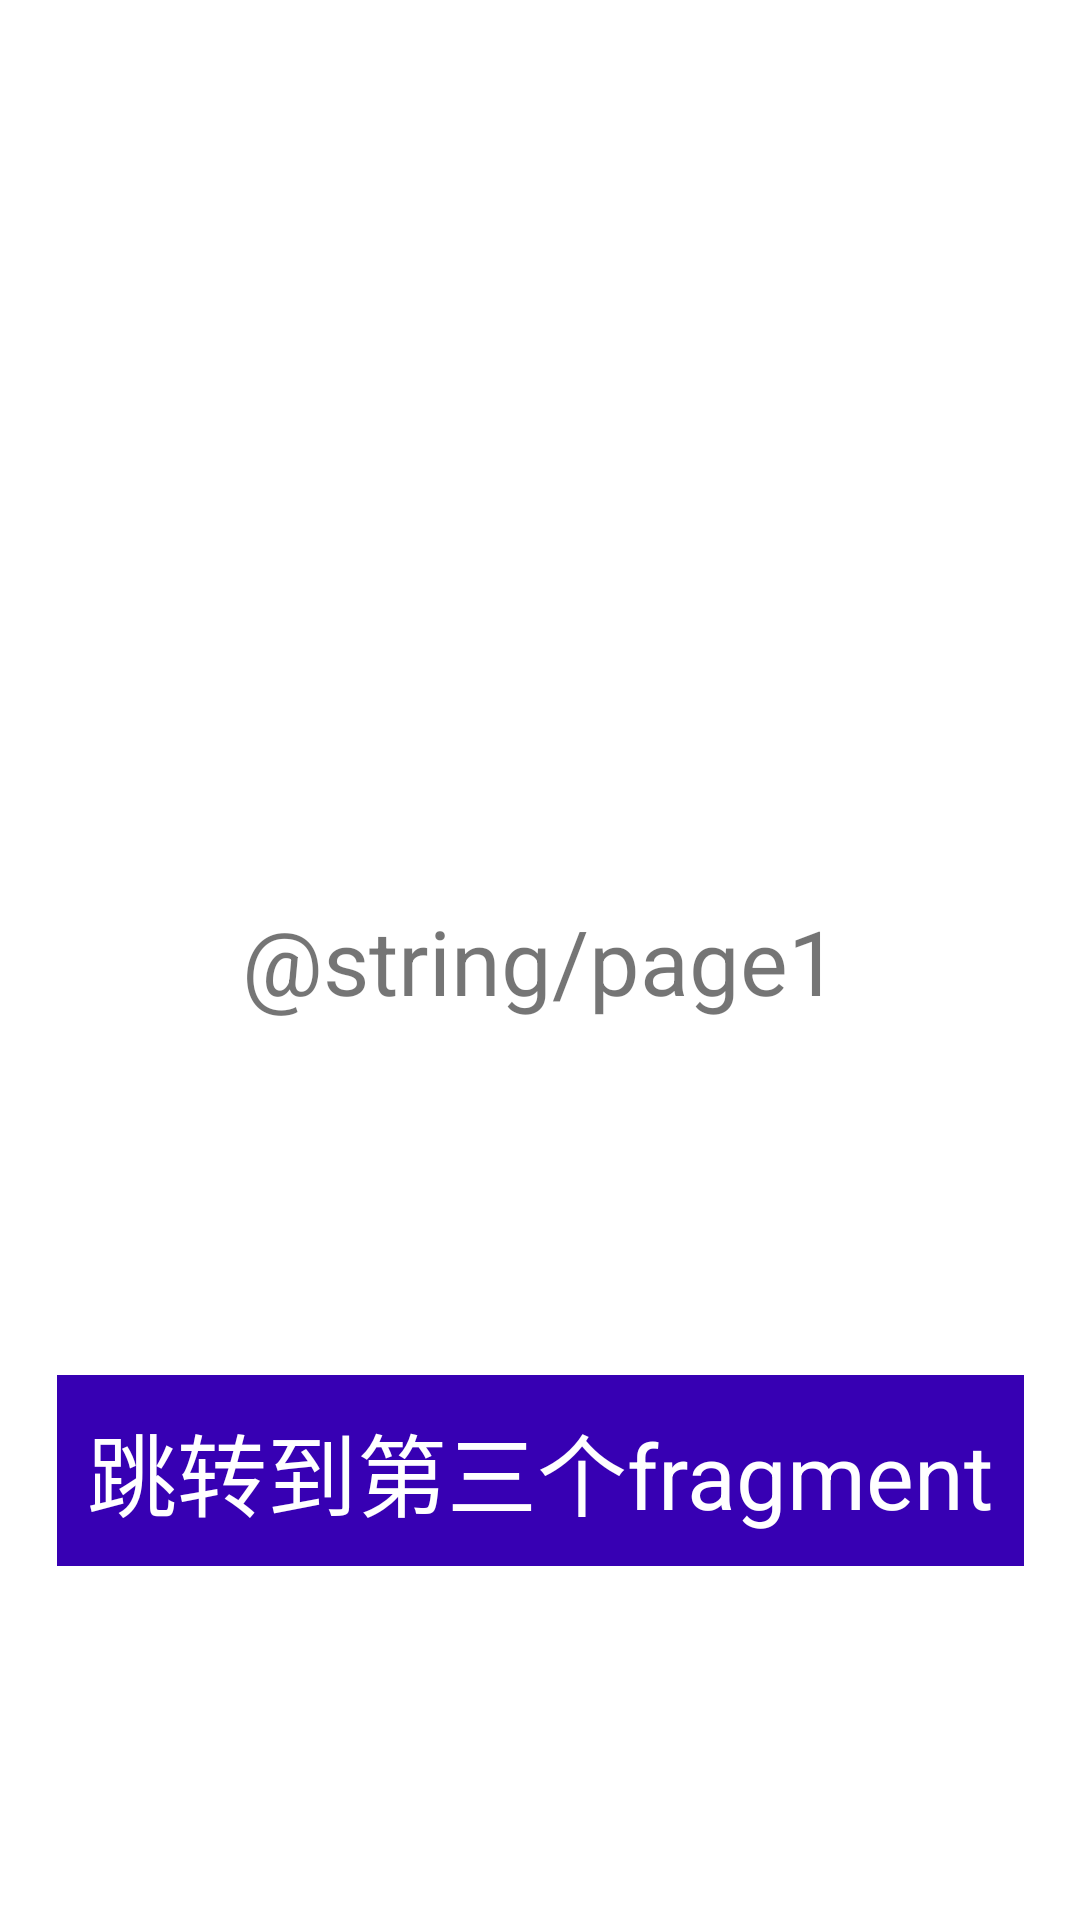

Write the Android layout XML for this screen, with the resource values it uses.
<!-- AndroidManifest.xml: application theme Theme.Kotlinjetpackexoplayer -->
<!-- res/layout/fragment_nav2.xml -->
<?xml version="1.0" encoding="utf-8"?>
<androidx.constraintlayout.widget.ConstraintLayout xmlns:android="http://schemas.android.com/apk/res/android"
    android:layout_width="match_parent"
    android:layout_height="match_parent"
    xmlns:app="http://schemas.android.com/apk/res-auto">

    <TextView
        android:id="@+id/page_name"
        android:text="@string/page1"
        android:textSize="@dimen/sp30"
        app:layout_constraintLeft_toLeftOf="parent"
        app:layout_constraintRight_toRightOf="parent"
        app:layout_constraintTop_toTopOf="parent"
        app:layout_constraintBottom_toBottomOf="parent"
        android:layout_width="wrap_content"
        android:layout_height="wrap_content"/>


    <TextView
        android:id="@+id/jump_to_next"
        android:layout_width="wrap_content"
        android:layout_height="wrap_content"
        android:text="跳转到第三个fragment"
        android:textColor="@color/white"
        android:background="@color/design_default_color_primary_dark"
        android:padding="10dp"
        android:textSize="@dimen/sp30"
        app:layout_constraintBottom_toBottomOf="parent"
        app:layout_constraintEnd_toEndOf="parent"
        app:layout_constraintStart_toStartOf="parent"
        app:layout_constraintTop_toBottomOf="@+id/page_name" />
</androidx.constraintlayout.widget.ConstraintLayout>
<!-- resources referenced by this layout -->
<resources>
  <dimen name="sp30">30sp</dimen>
  <style name="Theme.Kotlinjetpackexoplayer" parent="Theme.MaterialComponents.DayNight.DarkActionBar">
          
          <item name="colorPrimary">@color/purple_500</item>
          <item name="colorPrimaryVariant">@color/purple_700</item>
          <item name="colorOnPrimary">@color/white</item>
          
          <item name="colorSecondary">@color/teal_200</item>
          <item name="colorSecondaryVariant">@color/teal_700</item>
          <item name="colorOnSecondary">@color/black</item>
          
          <item name="android:statusBarColor" tools:targetApi="l">?attr/colorPrimaryVariant</item>
          
      </style>
  <!-- not gathered from this repository: default colours our renderer supplied (Android Studio template values) -->
  <color name="purple_500">#FF6200EE</color>
  <color name="purple_700">#FF3700B3</color>
  <color name="teal_200">#FF03DAC5</color>
  <color name="teal_700">#FF018786</color>
  <color name="black">#FF000000</color>
  <color name="white">#FFFFFFFF</color>
</resources>
